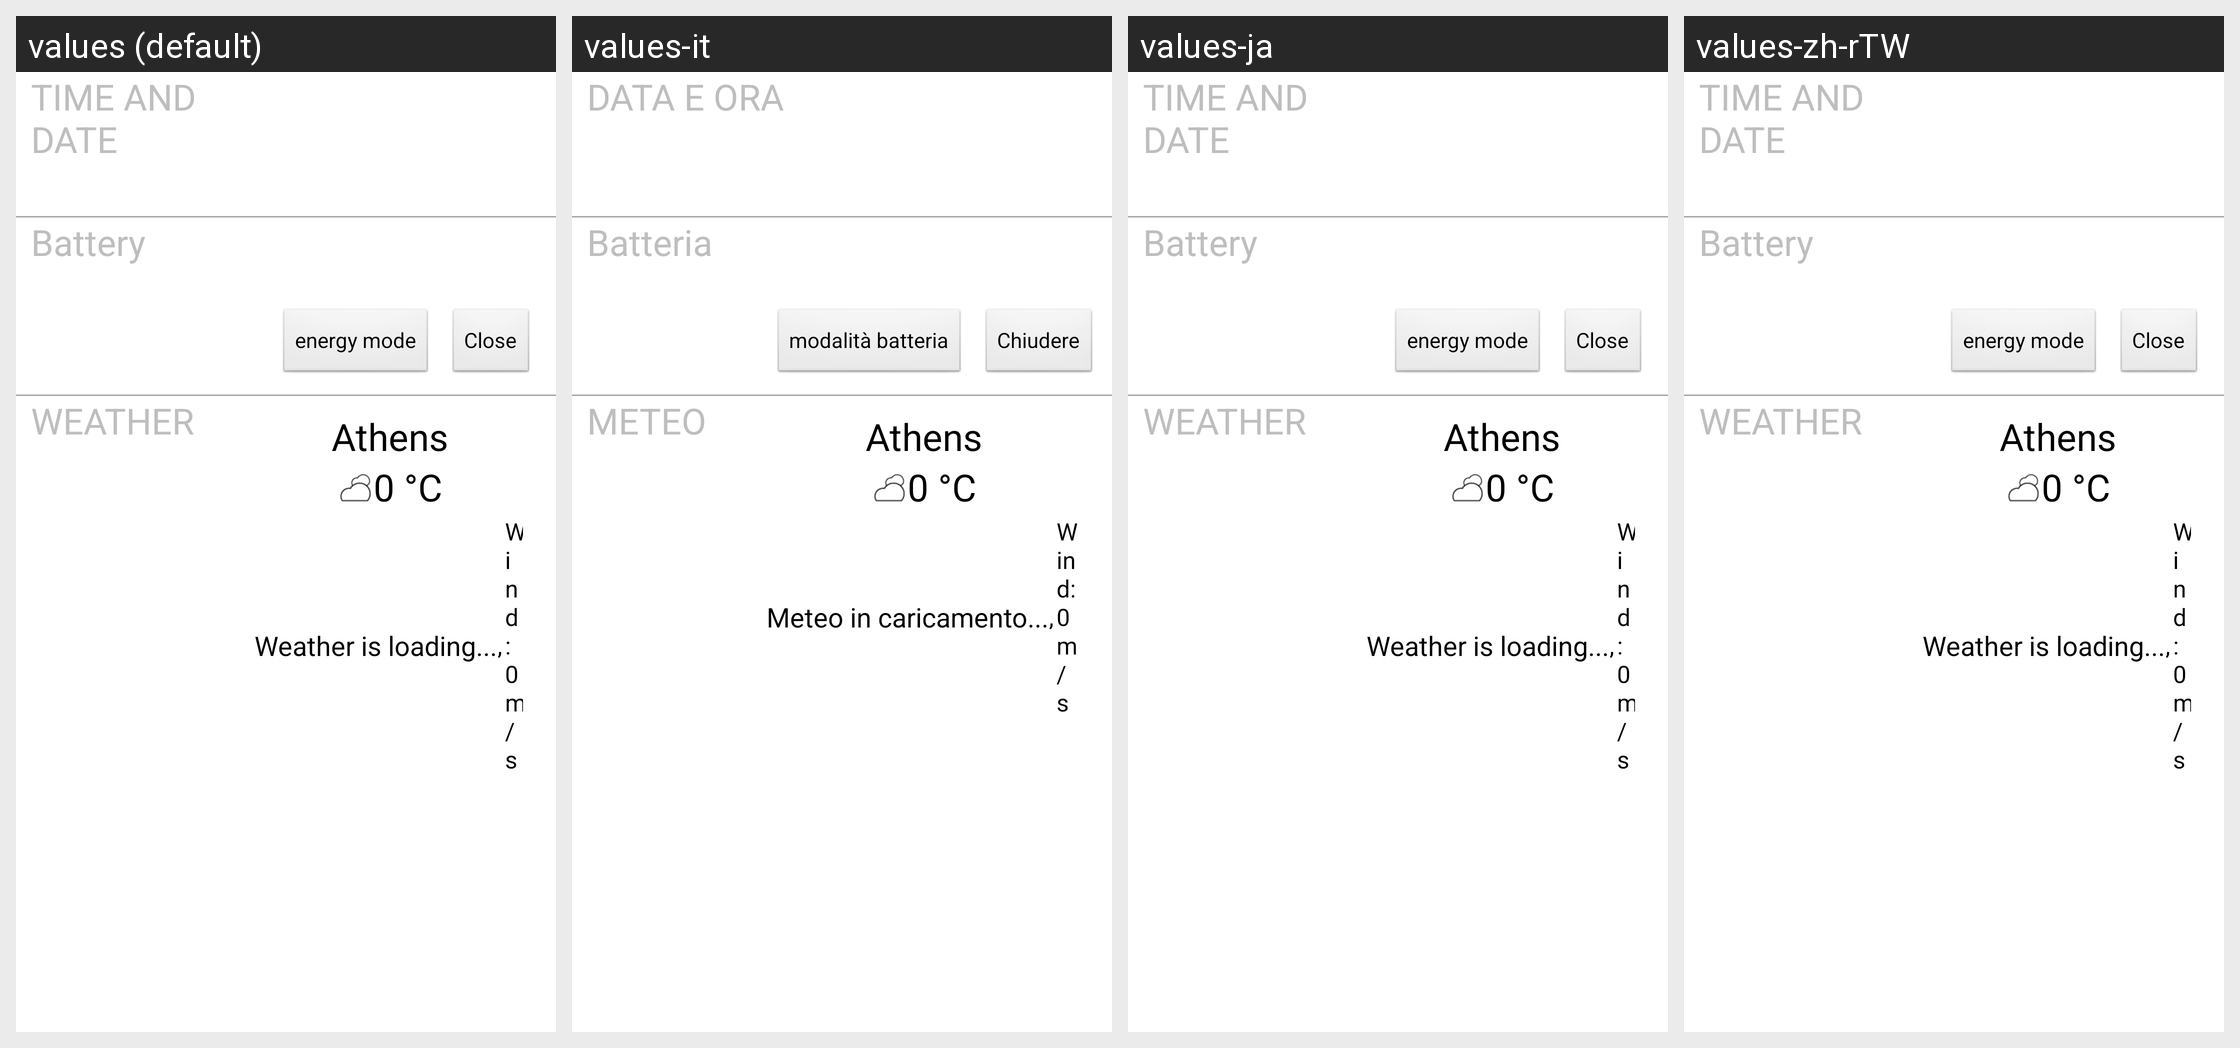

The Android screen above is rendered under several locales of the same app. Produce the string resources it draws, with the default and per-locale values.
Android screen res/layout/collection_widget_battery.xml rendered under 4 locales, left to right: values (default), values-it, values-ja, values-zh-rTW. Device: Nexus 5 (rendered at 1080×1920; each locale shown at half size, 540×960, under a caption strip naming it); theme Theme.Transparent.
Other locales in the repository, not shown: values-ar, values-de, values-el, values-es, values-fr, values-pt-rPT.
Strings drawn on this screen, with the default value and each locale's value (text and hints the layout hard-codes, and strings that could not be matched under every locale, appear in the picture but are not listed):

time_date
  values: TIME AND DATE
  values-it: DATA E ORA
  values-ja: TIME AND DATE
  values-zh-rTW: TIME AND DATE

battery_title
  values: Battery
  values-it: Batteria
  values-ja: Battery
  values-zh-rTW: Battery

energy_mode
  values: energy mode
  values-it: modalità batteria
  values-ja: energy mode
  values-zh-rTW: energy mode

close
  values: Close
  values-it: Chiudere
  values-ja: Close
  values-zh-rTW: Close

weather_title
  values: WEATHER
  values-it: METEO
  values-ja: WEATHER
  values-zh-rTW: WEATHER

default_city
  values: Athens
  values-it: Athens  [not translated; the default value is used]
  values-ja: Athens  [not translated; the default value is used]
  values-zh-rTW: Athens  [not translated; the default value is used]

default_temp
  values: 0 °C
  values-it: 0 °C  [not translated; the default value is used]
  values-ja: 0 °C  [not translated; the default value is used]
  values-zh-rTW: 0 °C  [not translated; the default value is used]

no_data
  values: Weather is loading...
  values-it: Meteo in caricamento...
  values-ja: Weather is loading...
  values-zh-rTW: Weather is loading...

comma
  values: ,
  values-it: ,  [not translated; the default value is used]
  values-ja: ,  [not translated; the default value is used]
  values-zh-rTW: ,  [not translated; the default value is used]

default_wind
  values: Wind: 0 m/s
  values-it: Wind: 0 m/s  [not translated; the default value is used]
  values-ja: Wind: 0 m/s  [not translated; the default value is used]
  values-zh-rTW: Wind: 0 m/s  [not translated; the default value is used]
